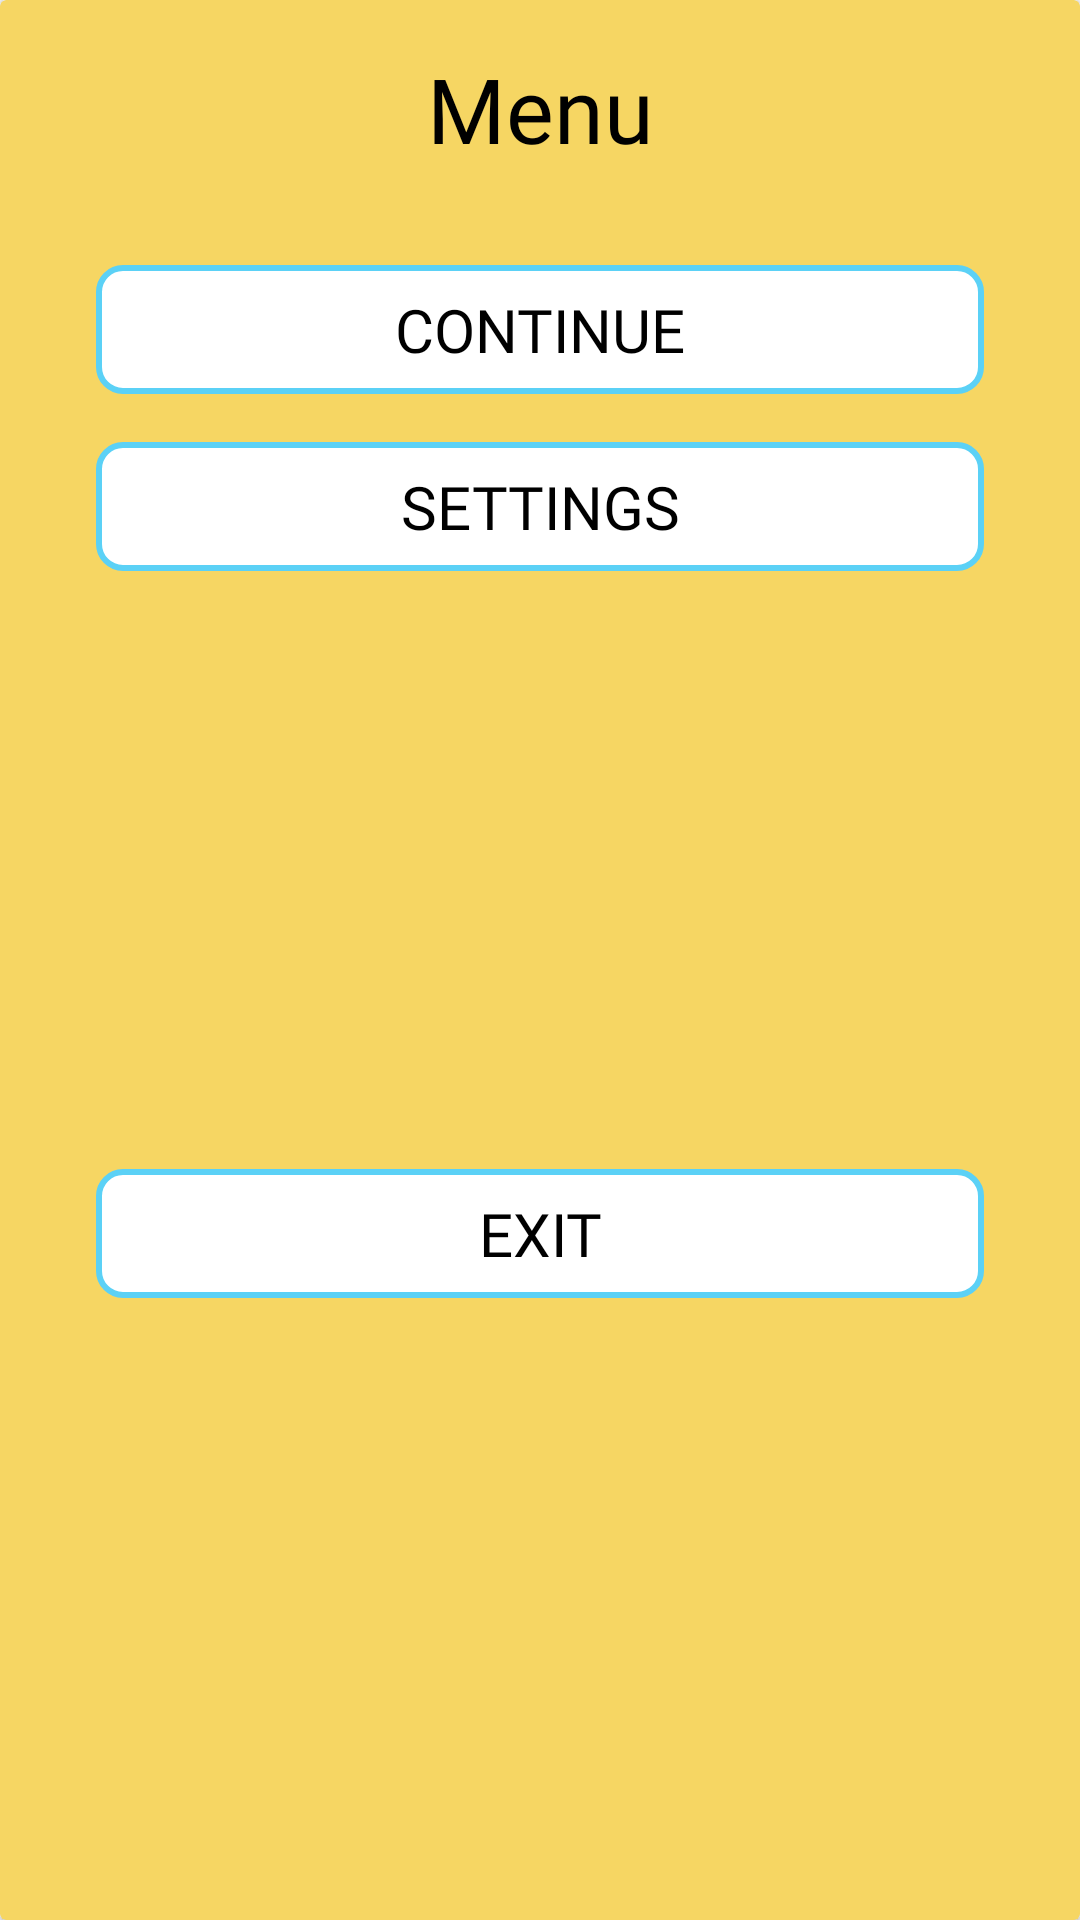

Produce the Android XML layout that renders to this screen, including the resource entries it uses.
<!-- AndroidManifest.xml: application theme Theme.TicTacToe -->
<!-- res/layout/dialog_popup_menu.xml -->
<?xml version="1.0" encoding="utf-8"?>
<androidx.cardview.widget.CardView xmlns:android="http://schemas.android.com/apk/res/android"
    xmlns:app="http://schemas.android.com/apk/res-auto"
    xmlns:tools="http://schemas.android.com/tools"
    android:layout_width="match_parent"
    android:layout_height="wrap_content"
    android:layout_gravity="center"
    app:cardBackgroundColor="@color/yellow">

    <androidx.constraintlayout.widget.ConstraintLayout
        android:layout_width="match_parent"
        android:layout_height="match_parent">

        <TextView
            android:id="@+id/menuTitle"
            android:layout_width="wrap_content"
            android:layout_height="wrap_content"
            android:layout_marginTop="16dp"
            android:fontFamily="@font/roboto_medium"
            android:text="@string/menuTitle"
            android:textColor="@color/black"
            android:textSize="30sp"
            app:layout_constraintEnd_toEndOf="parent"
            app:layout_constraintStart_toStartOf="parent"
            app:layout_constraintTop_toTopOf="parent" />

        <TextView
            android:id="@+id/contnueButton"
            style="@style/style_popup_button"
            android:layout_width="0dp"
            android:layout_height="wrap_content"
            android:layout_marginStart="32dp"
            android:layout_marginTop="32dp"
            android:text="@string/continueTitle"
            android:textAllCaps="true"
            app:layout_constraintEnd_toEndOf="parent"
            app:layout_constraintHorizontal_bias="0.0"
            app:layout_constraintStart_toStartOf="parent"
            app:layout_constraintTop_toBottomOf="@+id/menuTitle" />

        <TextView
            android:id="@+id/settingsButton"
            style="@style/style_popup_button"
            android:layout_width="0dp"
            android:layout_height="wrap_content"
            android:layout_marginStart="32dp"
            android:layout_marginTop="16dp"
            android:text="@string/title_settings"
            android:textAllCaps="true"
            app:layout_constraintEnd_toEndOf="parent"
            app:layout_constraintHorizontal_bias="0.0"
            app:layout_constraintStart_toStartOf="parent"
            app:layout_constraintTop_toBottomOf="@+id/contnueButton" />

        <TextView
            android:id="@+id/exitButton"
            style="@style/style_popup_button"
            android:layout_width="0dp"
            android:layout_height="wrap_content"
            android:layout_marginStart="32dp"
            android:layout_marginTop="16dp"
            android:layout_marginBottom="24dp"
            android:text="@string/exitTitle"
            android:textAllCaps="true"
            app:layout_constraintBottom_toBottomOf="parent"
            app:layout_constraintEnd_toEndOf="parent"
            app:layout_constraintHorizontal_bias="0.0"
            app:layout_constraintStart_toStartOf="parent"
            app:layout_constraintTop_toBottomOf="@+id/settingsButton" />
    </androidx.constraintlayout.widget.ConstraintLayout>
</androidx.cardview.widget.CardView>
<!-- resources referenced by this layout -->
<resources>
  <color name="black">#FF000000</color>
  <color name="yellow">#F6D663</color>
  <string name="continueTitle">Continue</string>
  <string name="exitTitle">Exit</string>
  <string name="menuTitle">Menu</string>
  <string name="title_settings">Settings</string>
  <style name="style_popup_button">
          <item name="android:layout_marginEnd">32dp</item>
          <item name="android:background">@drawable/style_popup_button</item>
          <item name="android:fontFamily">@font/roboto_medium</item>
          <item name="android:padding">8dp</item>
          <item name="android:textAlignment">center</item>
          <item name="android:textColor">@color/black</item>
          <item name="android:textSize">20sp</item>
      </style>
  <style name="Theme.TicTacToe" parent="Theme.AppCompat.DayNight.NoActionBar">
          
          <item name="colorPrimary">@color/yellow</item>
          <item name="colorOnPrimary">@color/white</item>
          
          <item name="colorSecondary">@color/brown</item>
          <item name="colorOnSecondary">@color/black</item>
          
          <item name="android:statusBarColor">@color/brown</item>
          
          <item name="android:windowFullscreen">true</item>
          <item name="android:windowContentOverlay">@null</item>
          <item name="android:windowNoTitle">true</item>
      </style>
  <!-- drawable style_popup_button (drawable) -->
  <?xml version="1.0" encoding="utf-8"?>
  <shape xmlns:android="http://schemas.android.com/apk/res/android">
  <solid android:color="@color/white"/>
      <stroke android:color="@color/blue" android:width="2dp"/>
      <corners android:radius="8dp"/>
  
  </shape>
  <color name="white">#FFFFFFFF</color>
  <color name="brown">#9A6953</color>
  <color name="blue">#5BD1F6</color>
</resources>
